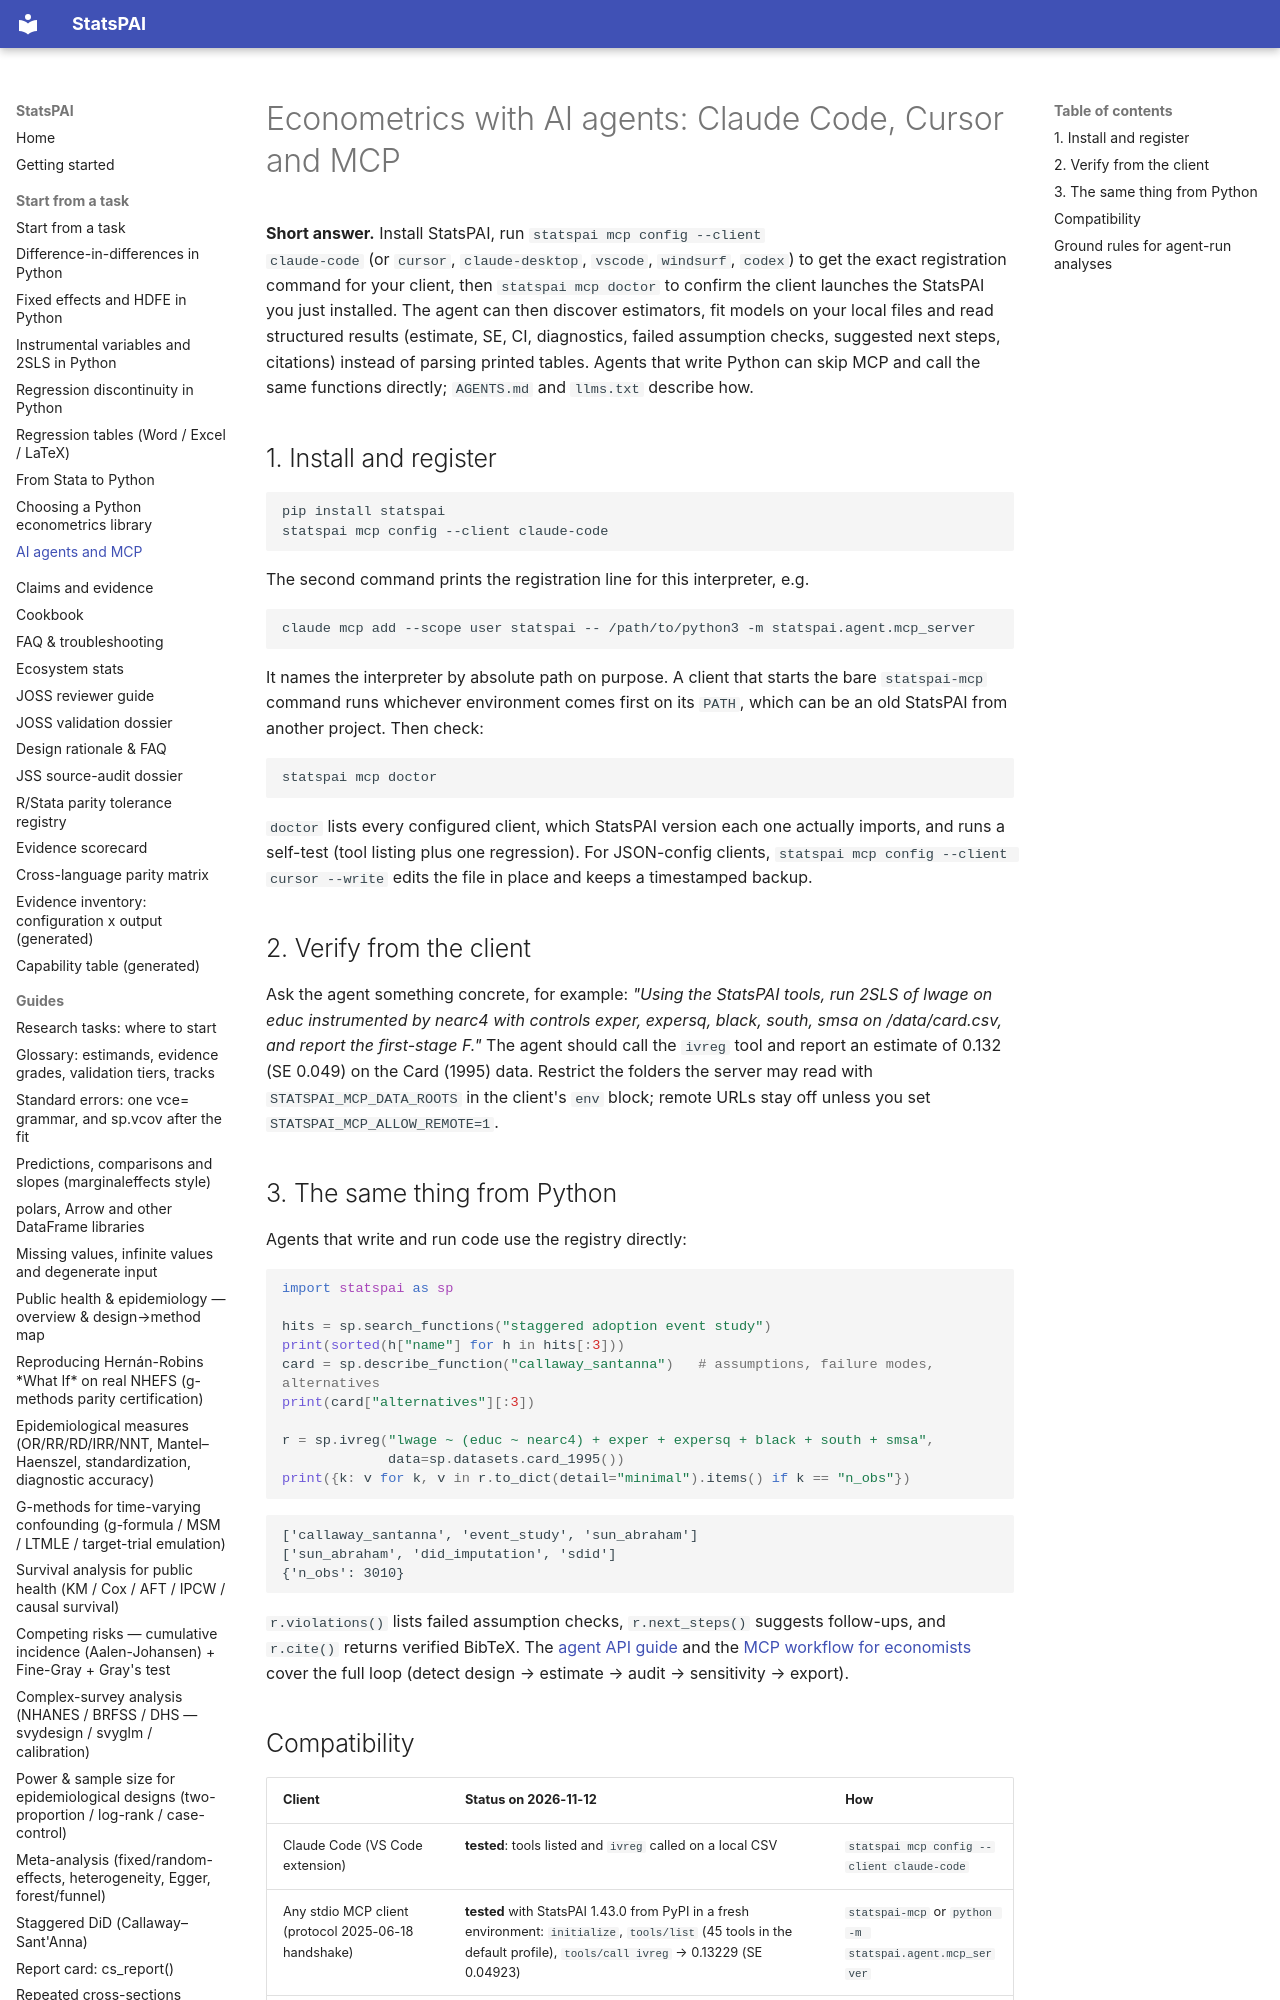

repository: brycewang-stanford/StatsPAI · page: tasks/ai-agents-mcp/index.html · generator: mkdocs

---
description: Let Claude Code, Cursor or another MCP client run econometrics with StatsPAI - install, register the MCP server, verify it, and keep results reproducible. Tested commands and a compatibility table.
---

# Econometrics with AI agents: Claude Code, Cursor and MCP

**Short answer.** Install StatsPAI, run `statspai mcp config --client
claude-code` (or `cursor`, `claude-desktop`, `vscode`, `windsurf`, `codex`) to
get the exact registration command for your client, then `statspai mcp doctor`
to confirm the client launches the StatsPAI you just installed. The agent can
then discover estimators, fit models on your local files and read structured
results (estimate, SE, CI, diagnostics, failed assumption checks, suggested
next steps, citations) instead of parsing printed tables. Agents that write
Python can skip MCP and call the same functions directly; `AGENTS.md` and
`llms.txt` describe how.
